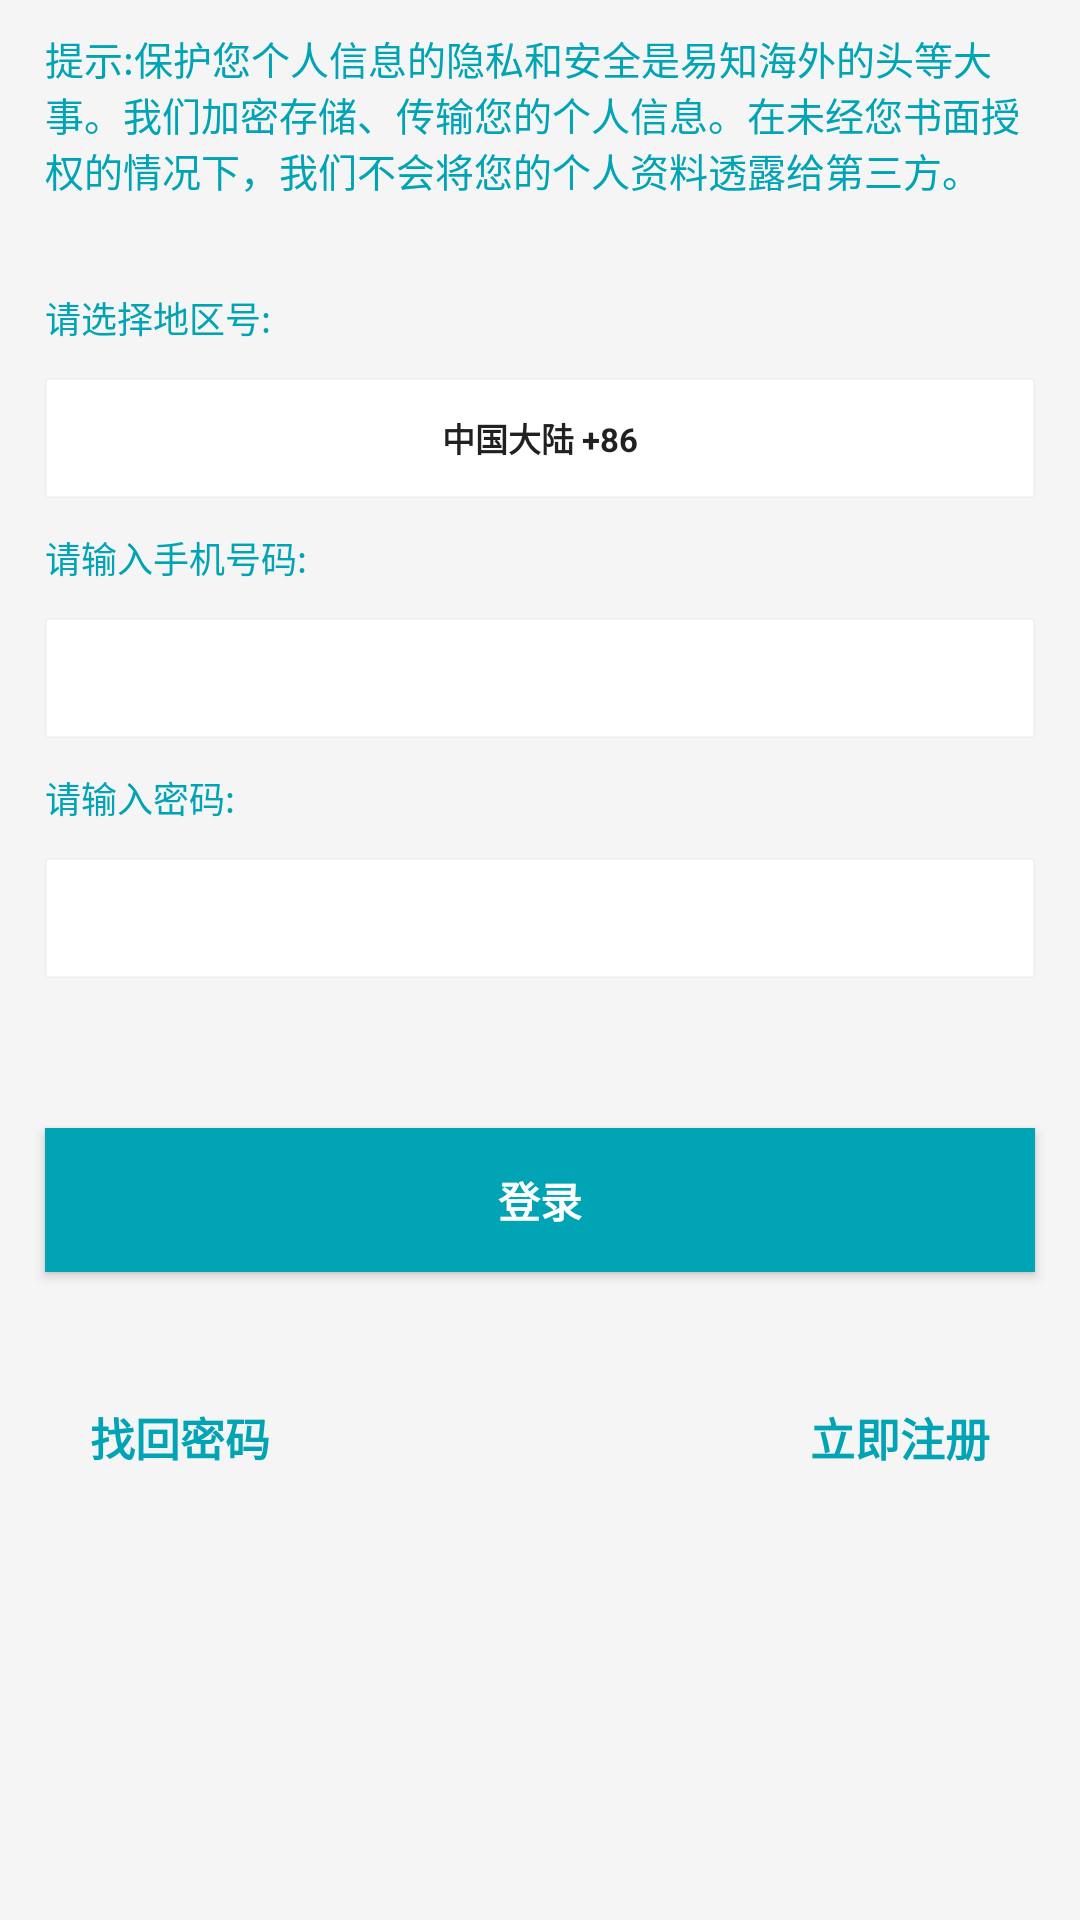

Here is an Android app screen rendered from its layout file. Give the layout XML and the strings, colors and styles it references.
<!-- AndroidManifest.xml: application theme AppTheme -->
<!-- res/layout/sign_in.xml -->
<?xml version="1.0" encoding="utf-8"?>
<ScrollView xmlns:android="http://schemas.android.com/apk/res/android"
    android:layout_width="match_parent"
    android:layout_height="match_parent"
    android:fillViewport="true"
    android:scrollbars = "vertical"
    android:background="@color/White">
    <LinearLayout xmlns:android="http://schemas.android.com/apk/res/android"
        android:layout_width="match_parent"
        android:layout_height="match_parent"
        android:orientation="vertical"
        android:background="@color/gray_bright">
        <TextView
            android:layout_width="match_parent"
            android:layout_height="wrap_content"
            android:layout_marginTop="10dp"
            android:layout_marginBottom="20dp"
            android:gravity="left|top"
            android:text="@string/securityMessage"
            android:textColor="@color/eknowTitle"
            android:textSize="13sp"
            android:layout_marginLeft="@dimen/content_margin_left"
            android:layout_marginRight="@dimen/content_margin_right"/>

        <TextView
            android:layout_width="match_parent"
            android:layout_height="40dp"
            android:text="@string/selectRegionNumberHint"
            android:textSize="12sp"
            android:textColor="@color/eknowTitle"
            android:gravity="center_vertical|left"
            android:layout_marginLeft="@dimen/content_margin_left"
            android:layout_marginRight="@dimen/content_margin_right" />

        <EditText
            android:layout_width="match_parent"
            android:layout_height="40dp"
            android:text="中国大陆 +86"
            android:inputType="numberDecimal"
            android:id="@+id/signin_phone_region"
            android:background="@drawable/text_bg"
            android:textSize="11sp"
            android:textStyle="bold"
            android:gravity="center"
            android:cursorVisible="false"
            android:focusable="false"
            android:focusableInTouchMode="false"
            android:layout_marginLeft="@dimen/content_margin_left"
            android:layout_marginRight="@dimen/content_margin_right"
            android:paddingLeft="@dimen/content_padding_left"
            android:paddingRight="@dimen/content_padding_right"/>

        <TextView
            android:layout_width="match_parent"
            android:layout_height="40dp"
            android:text="@string/inputPhoneNumberHint"
            android:textSize="12sp"
            android:textColor="@color/eknowTitle"
            android:gravity="center_vertical|left"
            android:layout_marginLeft="@dimen/content_margin_left"
            android:layout_marginRight="@dimen/content_margin_right" />

        <EditText
            android:layout_width="match_parent"
            android:layout_height="40dp"
            android:inputType="numberDecimal"
            android:id="@+id/signin_phone_number"
            android:background="@drawable/text_bg"
            android:textSize="11sp"
            android:gravity="center_vertical|left"
            android:layout_marginLeft="@dimen/content_margin_left"
            android:layout_marginRight="@dimen/content_margin_right"
            android:paddingLeft="@dimen/content_padding_left"
            android:paddingRight="@dimen/content_padding_right"/>

        <TextView
            android:layout_width="match_parent"
            android:layout_height="40dp"
            android:text="@string/inputPasswordHint"
            android:textSize="12sp"
            android:textColor="@color/eknowTitle"
            android:gravity="center_vertical|left"
            android:layout_marginLeft="@dimen/content_margin_left"
            android:layout_marginRight="@dimen/content_margin_right" />

        <EditText
            android:layout_width="match_parent"
            android:layout_height="40dp"
            android:inputType="textPassword"
            android:id="@+id/signin_password"
            android:background="@drawable/text_bg"
            android:textSize="11sp"
            android:gravity="center_vertical|left"
            android:layout_marginLeft="@dimen/content_margin_left"
            android:layout_marginRight="@dimen/content_margin_right"
            android:paddingLeft="@dimen/content_padding_left"
            android:paddingRight="@dimen/content_padding_right"/>

        <TextView
            android:layout_width="match_parent"
            android:layout_height="40dp"
            android:id="@+id/errorMessages"
            android:text=""
            android:layout_marginTop="5dp"
            android:textSize="12sp"
            android:textColor="@color/Red"
            android:gravity="center_vertical|left"
            android:layout_marginLeft="@dimen/content_margin_left"
            android:layout_marginRight="@dimen/content_margin_right" />

        <Button
            android:id="@+id/signin"
            android:layout_width="fill_parent"
            android:layout_height="wrap_content"
            android:layout_marginBottom="14dp"
            android:layout_marginLeft="15dp"
            android:layout_marginRight="15dp"
            android:layout_marginTop="5dp"
            android:background="@color/eknowTitle"
            android:gravity="center"
            android:text="@string/signIn"
            android:textColor="@color/White"
            android:textStyle="bold"/>

        <RelativeLayout
            android:layout_width="wrap_content"
            android:layout_height="wrap_content"
            android:layout_margin="5dp"
            android:orientation="horizontal"
            android:padding="10sp" >
            
            <TextView
                android:layout_width="wrap_content"
                android:layout_height="wrap_content"
                android:layout_gravity="left"
                android:layout_marginLeft="@dimen/content_margin_left"
                android:layout_marginTop="@dimen/content_margin_top"
                android:text="找回密码"
                android:textSize="15sp"
                android:textColor="@color/eknowTitle"
                android:textStyle="bold" />
            
            <TextView
                android:id="@+id/signOn"
                android:layout_width="wrap_content"
                android:layout_height="wrap_content"
                android:layout_alignParentRight="true"
                android:layout_marginRight="@dimen/content_margin_right"
                android:layout_marginTop="@dimen/content_margin_top"
                android:layout_weight="0.03"
                android:text="立即注册"
                android:textSize="15sp"
                android:textColor="@color/eknowTitle"
                android:textStyle="bold" />
        </RelativeLayout>
    </LinearLayout>
</ScrollView>
<!-- resources referenced by this layout -->
<resources>
  <color name="Red">#FF0000</color>
  <color name="White">#FFFFFF</color>
  <color name="eknowTitle">#01A4B5</color>
  <color name="gray_bright">#33CCCCCC</color>
  <dimen name="content_margin_left">15dp</dimen>
  <dimen name="content_margin_right">15dp</dimen>
  <dimen name="content_margin_top">15dp</dimen>
  <dimen name="content_padding_left">10dp</dimen>
  <dimen name="content_padding_right">10dp</dimen>
  <!-- drawable text_bg (drawable) -->
  <?xml version="1.0" encoding="utf-8"?>
  <shape xmlns:android="http://schemas.android.com/apk/res/android"
      android:shape="rectangle">
      
      <solid android:color="@color/White"></solid>
      <corners android:radius="1dp" />
      <stroke android:width="2px" android:color="@color/gray_bright" />
  </shape>
  <string name="inputPasswordHint">请输入密码:</string>
  <string name="inputPhoneNumberHint">请输入手机号码:</string>
  <string name="securityMessage">提示:保护您个人信息的隐私和安全是易知海外的头等大事。我们加密存储、传输您的个人信息。在未经您书面授权的情况下，我们不会将您的个人资料透露给第三方。</string>
  <string name="selectRegionNumberHint">请选择地区号:</string>
  <string name="signIn">登录</string>
  <style name="AppTheme" parent="Theme.AppCompat.Light.DarkActionBar">
          
          <item name="colorPrimary">@color/colorPrimary</item>
          <item name="colorPrimaryDark">@color/colorPrimaryDark</item>
          <item name="colorAccent">@color/colorAccent</item>
      </style>
  <color name="colorPrimary">#3F51B5</color>
  <color name="colorPrimaryDark">#303F9F</color>
  <color name="colorAccent">#FF4081</color>
</resources>
